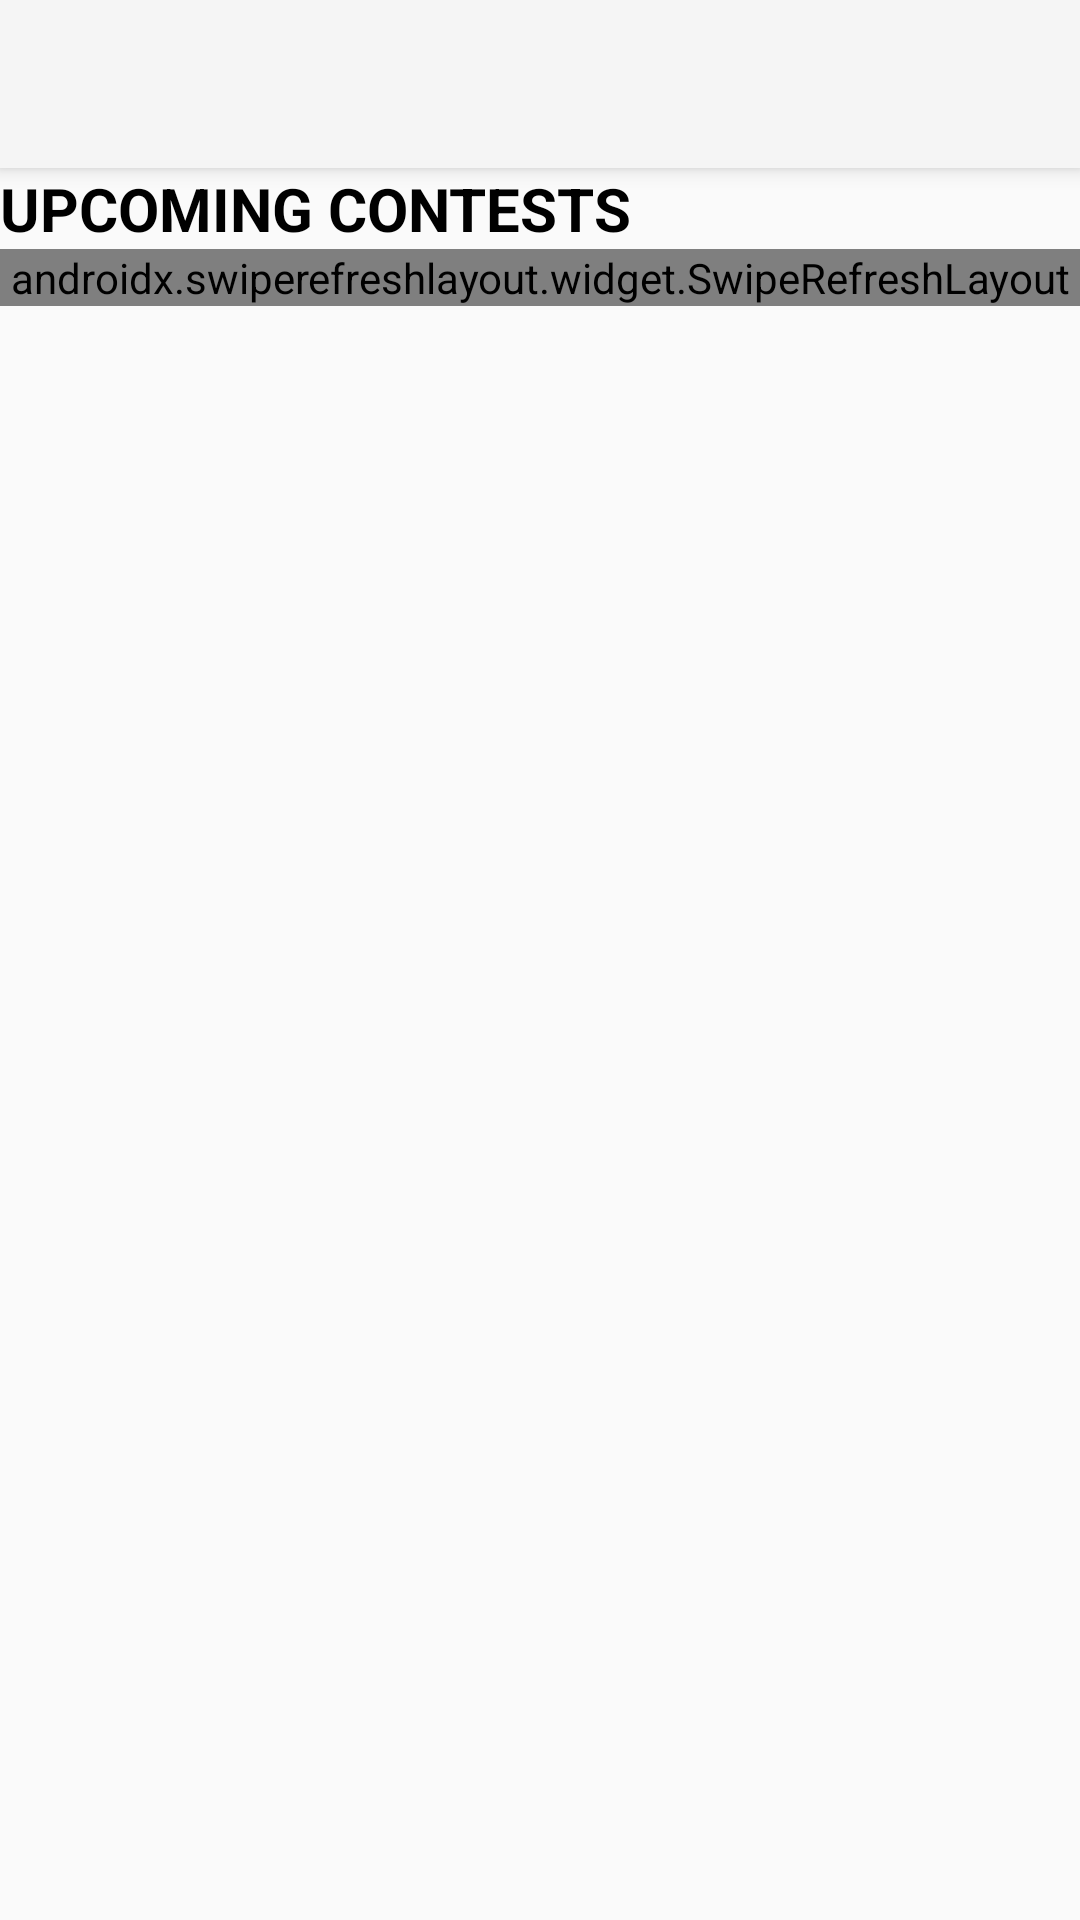

Produce the Android XML layout that renders to this screen, including the resource entries it uses.
<!-- AndroidManifest.xml: application theme Theme.AppCompat.Light.NoActionBar -->
<!-- res/layout/activity_main.xml -->
<?xml version="1.0" encoding="utf-8"?>
<RelativeLayout xmlns:android="http://schemas.android.com/apk/res/android"
    xmlns:app="http://schemas.android.com/apk/res-auto"
    xmlns:tools="http://schemas.android.com/tools"
    android:layout_width="match_parent"
    android:layout_height="match_parent"
    tools:context=".MainActivity">

    <androidx.appcompat.widget.Toolbar
        android:id="@+id/my_toolbar"
        android:layout_width="match_parent"
        android:layout_height="?attr/actionBarSize"
        android:background="?attr/colorPrimary"
        android:elevation="4dp"
        android:theme="@style/ThemeOverlay.AppCompat.ActionBar"
        app:popupTheme="@style/ThemeOverlay.AppCompat.Light" />

    <TextView
        android:layout_width="match_parent"
        android:layout_height="wrap_content"
        android:id="@+id/upcoming_contests"
        android:text="UPCOMING CONTESTS"
        android:textSize="20sp"
        android:textColor="@color/black"
        android:textStyle="bold"
        android:layout_below="@id/my_toolbar"/>

    <androidx.swiperefreshlayout.widget.SwipeRefreshLayout
        android:layout_width="match_parent"
        android:layout_height="wrap_content"
        android:layout_below="@+id/upcoming_contests"
        android:id="@+id/swipeRefreshLayout">

        <androidx.recyclerview.widget.RecyclerView
            android:id="@+id/recyclerView"
            android:layout_width="409dp"
            android:layout_height="650dp"
            android:layout_below="@+id/upcoming_contests" />

    </androidx.swiperefreshlayout.widget.SwipeRefreshLayout>

    <ProgressBar
        android:id="@+id/progressBar"
        style="?android:attr/progressBarStyle"
        android:layout_width="wrap_content"
        android:layout_height="wrap_content"
        android:visibility="invisible"
        android:layout_centerInParent="true"/>

</RelativeLayout>
<!-- resources referenced by this layout -->
<resources>

  <!-- not gathered from this repository: default colours our renderer supplied (Android Studio template values) -->
  <color name="black">#FF000000</color>
</resources>
